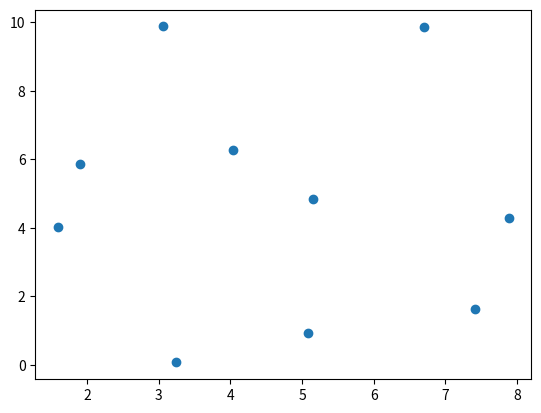

Recreate this plot in Python.
'''plot_test.py

This can be used to determine whether or not
matplotlib has been successfully installed.
'''

try:
    import matplotlib.pyplot as plt
    try:
        import random
        r = lambda: random.random()*10
        xdata = [r() for i in range(10)]
        ydata = [r() for i in range(10)]
        print("data: ", xdata, ydata)
        plt.plot(xdata, ydata, marker='o', linestyle='')
        plt.show()
        print("Your matplotlib installation seems fine.")
    except:
        pass
except:
    print("Could not import matplotlib")
    print("see https://www.w3schools.com/python/matplotlib_getting_started.asp")


    
        
